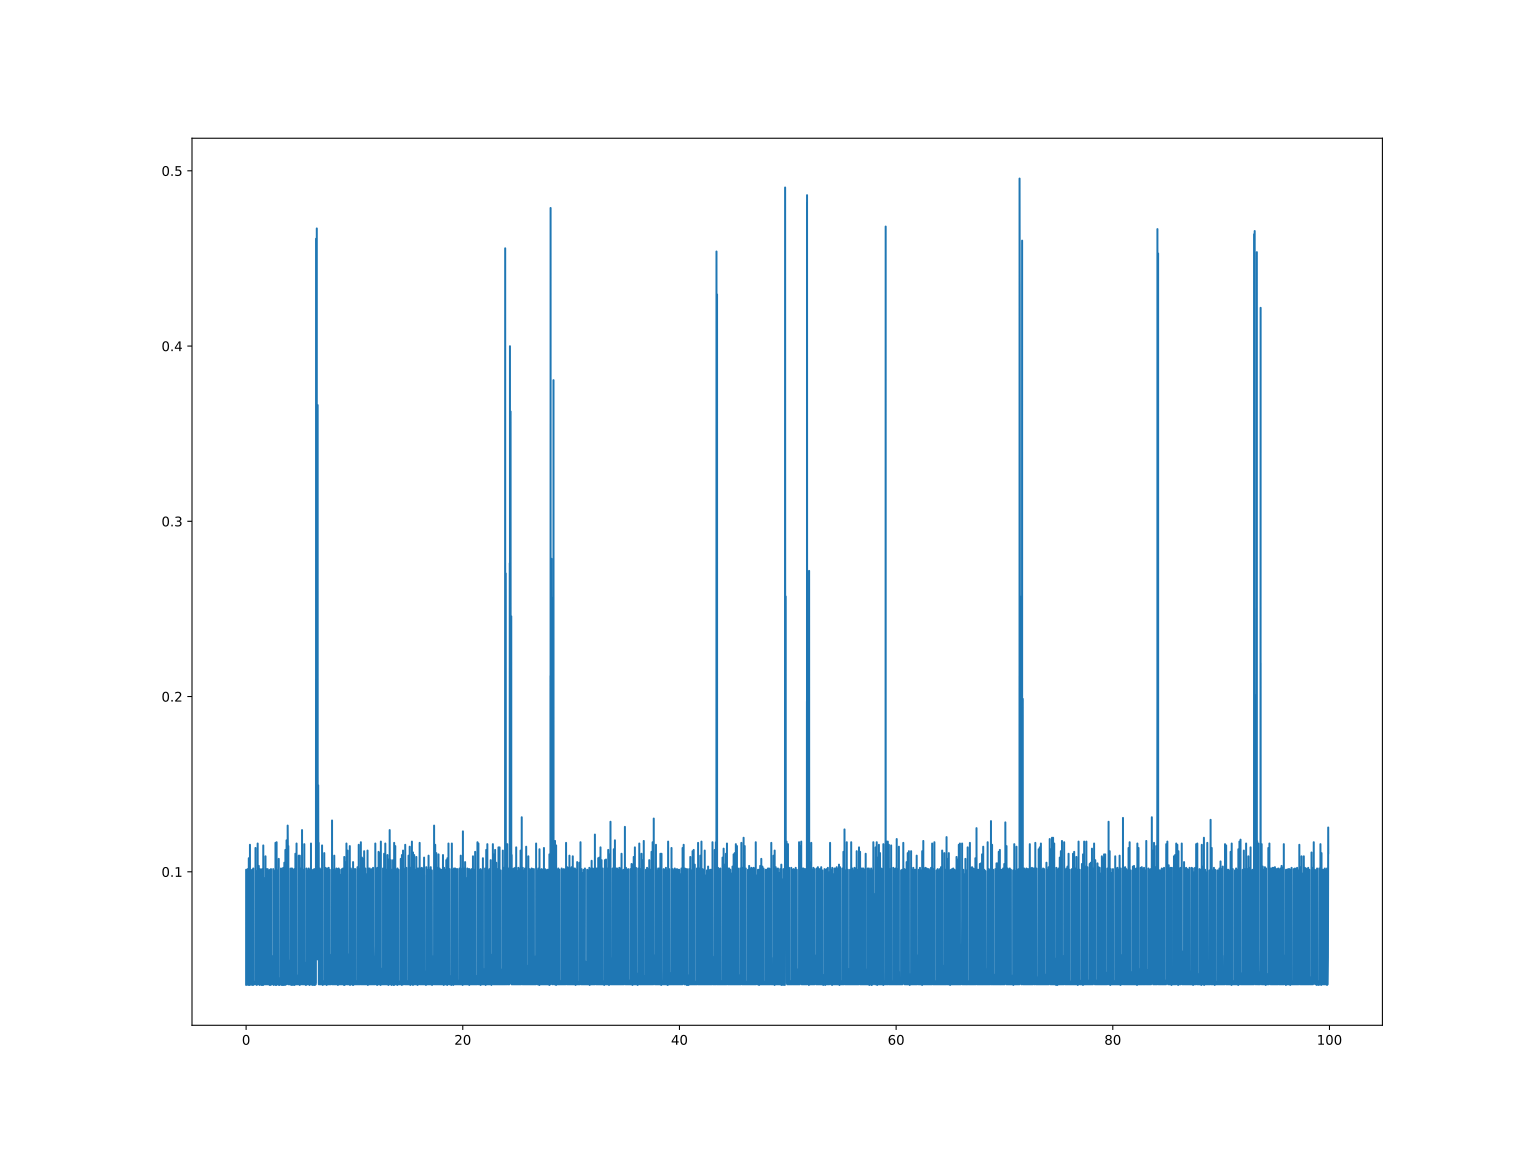

Data behind this chart, as committed beside it:
0.00018167495727539062, 0.03579
0.0003583, 0.03689
0.0004478, 0.03652
0.000531, 0.03616
0.0006118, 0.03579
0.0006914, 0.03689
0.0007706, 0.03725
0.00085, 0.03616
0.0009294, 0.03579
0.001008, 0.03579
0.001087, 0.03652
0.001169, 0.03652
0.001257, 0.03579
0.001362, 0.03579
0.001458, 0.03689
0.001546, 0.03652
0.001626, 0.03579
0.001706, 0.03616
0.001786, 0.03725
0.001868, 0.03689
0.001948, 0.03652
0.002029, 0.03616
0.002108, 0.03616
0.002185, 0.03762
0.002263, 0.03652
0.00234, 0.03616
0.002419, 0.03652
0.002512, 0.03725
0.002614, 0.03652
0.002705, 0.03579
0.002784, 0.03579
0.002866, 0.03689
0.002944, 0.03652
0.003023, 0.03579
0.003104, 0.03579
0.003186, 0.03689
0.003266, 0.03689
0.00335, 0.03616
0.003428, 0.03616
0.003517, 0.07669
0.003602, 0.1012
0.003696, 0.1008
0.003795, 0.09824
0.003889, 0.09751
0.00397, 0.04309
0.004052, 0.03616
0.00413, 0.03579
0.004208, 0.03579
0.004286, 0.03689
0.004365, 0.03652
0.004443, 0.03579
0.004521, 0.03616
0.004601, 0.03725
0.004682, 0.03689
0.00476, 0.03616
0.004838, 0.03652
0.004931, 0.03689
0.005023, 0.03652
0.005115, 0.03579
0.005196, 0.03542
0.005278, 0.03616
... 70,930 more rows
